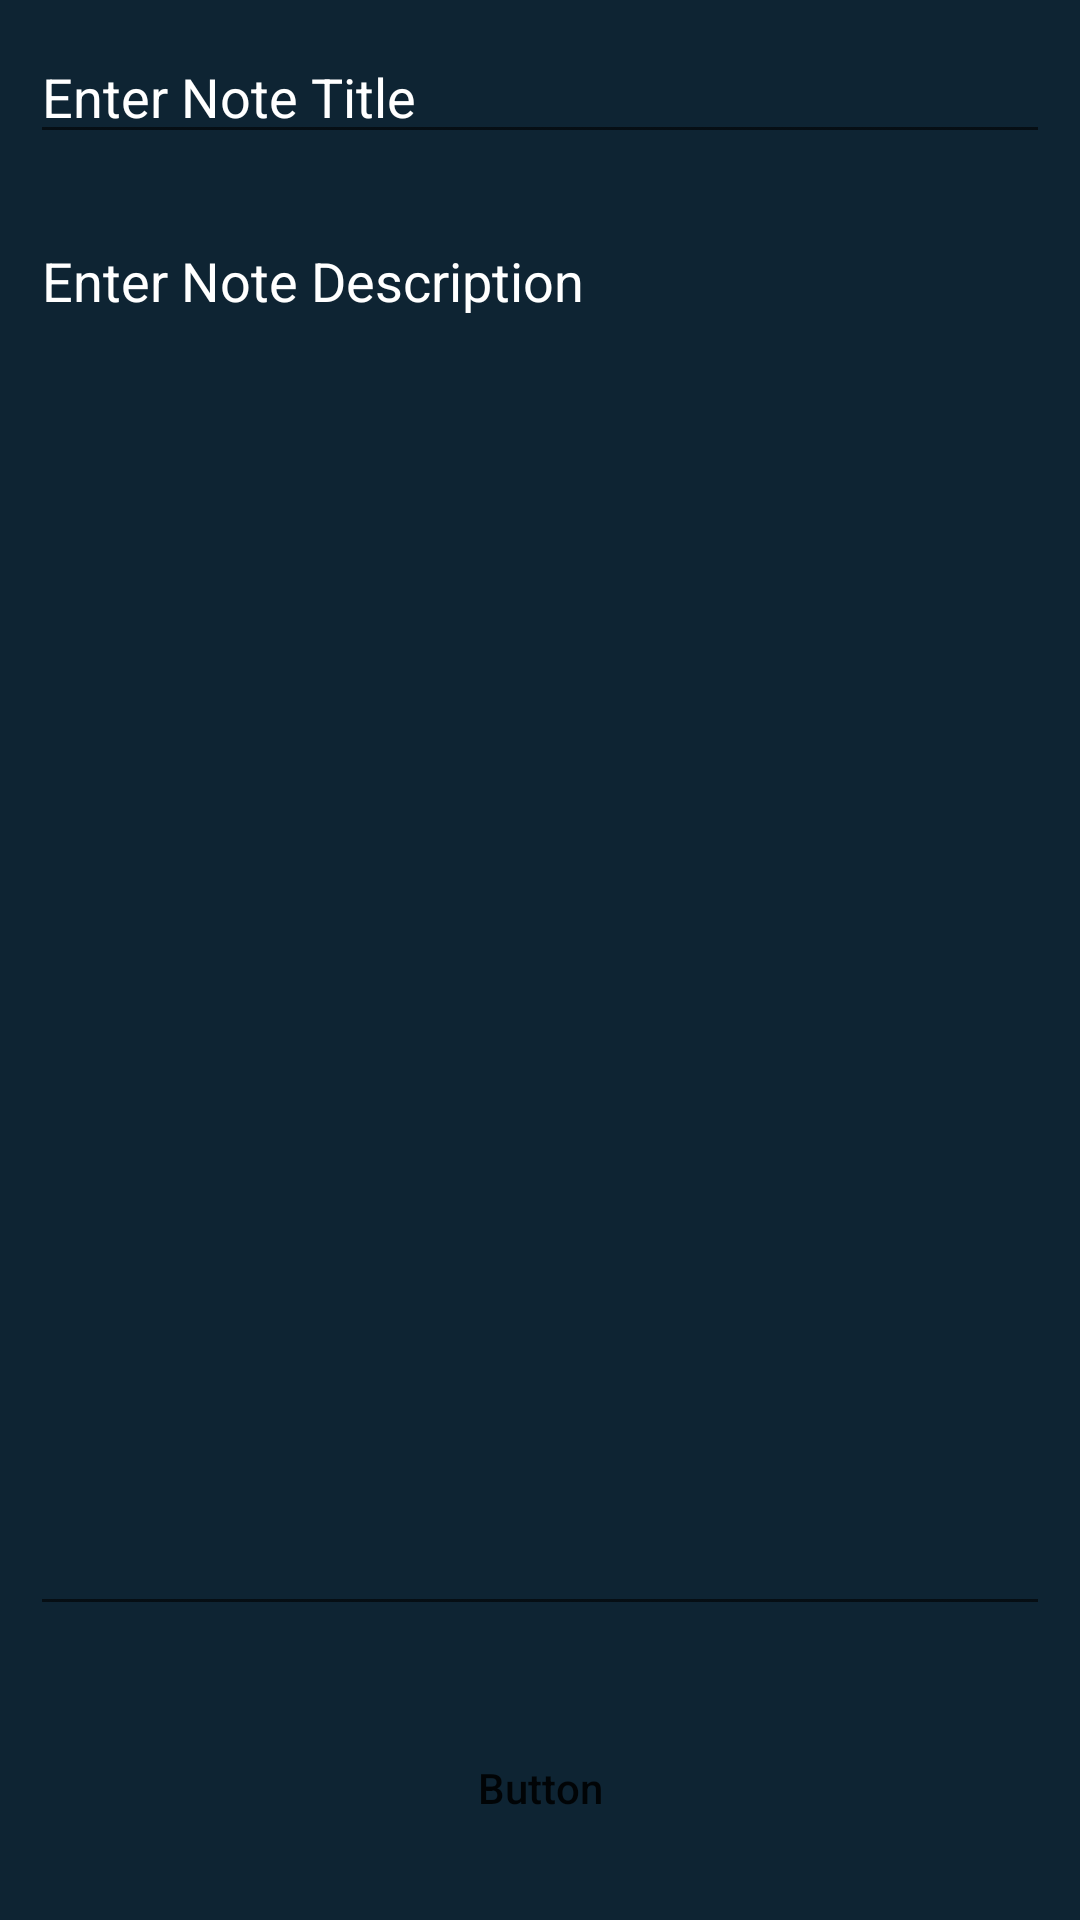

The Android layout XML behind this screen, and the referenced resources:
<!-- AndroidManifest.xml: application theme Theme.NoteBud -->
<!-- res/layout/activity_add_edit_note.xml -->
<?xml version="1.0" encoding="utf-8"?>
<RelativeLayout xmlns:android="http://schemas.android.com/apk/res/android"
    xmlns:app="http://schemas.android.com/apk/res-auto"
    xmlns:tools="http://schemas.android.com/tools"
    android:layout_width="match_parent"
    android:layout_height="match_parent"
    android:background="@color/black_shade_1"
    tools:context=".AddEditNoteActivity">

    <EditText
        android:layout_width="match_parent"
        android:layout_height="wrap_content"
        android:id="@+id/idEditNoteTitle"
        android:hint="Enter Note Title"
        android:textColor="@color/white"
        android:textColorHint="@color/white"
        android:layout_margin="10dp"
        />
    <EditText
        android:layout_width="match_parent"
        android:layout_height="match_parent"
        android:layout_above="@+id/idButtonUpdate"
        android:id="@+id/idEditNoteDescription"
        android:hint="Enter Note Description"
        android:textColorHint="@color/white"
        android:textColor="@color/white"
        android:layout_margin="10dp"
        android:layout_below="@+id/idEditNoteTitle"
        android:gravity="start|top"
        android:inputType="textMultiLine"
        android:singleLine="false"
        />
    <Button
        android:layout_width="match_parent"
        android:layout_height="wrap_content"
        android:id="@+id/idButtonUpdate"
        android:layout_margin="20dp"
        android:layout_alignParentBottom="true"
        android:text="Button"
        android:background="@drawable/custom_back_button"
        android:textAllCaps="false"
        />


</RelativeLayout>
<!-- resources referenced by this layout -->
<resources>
  <color name="black_shade_1">#0e2433</color>
  <color name="white">#FFFFFFFF</color>
  <style name="Theme.NoteBud" parent="Theme.MaterialComponents.DayNight.DarkActionBar">
          
          <item name="colorPrimary">@color/purple_500</item>
          <item name="colorPrimaryVariant">@color/purple_700</item>
          <item name="colorOnPrimary">@color/white</item>
          
          <item name="colorSecondary">@color/teal_200</item>
          <item name="colorSecondaryVariant">@color/teal_700</item>
          <item name="colorOnSecondary">@color/black</item>
          
          <item name="android:statusBarColor" tools:targetApi="l">?attr/colorPrimaryVariant</item>
          
      </style>
  <color name="purple_500">#FF6200EE</color>
  <color name="purple_700">#FF3700B3</color>
  <color name="teal_200">#FF03DAC5</color>
  <color name="teal_700">#FF018786</color>
  <color name="black">#FF000000</color>
</resources>
